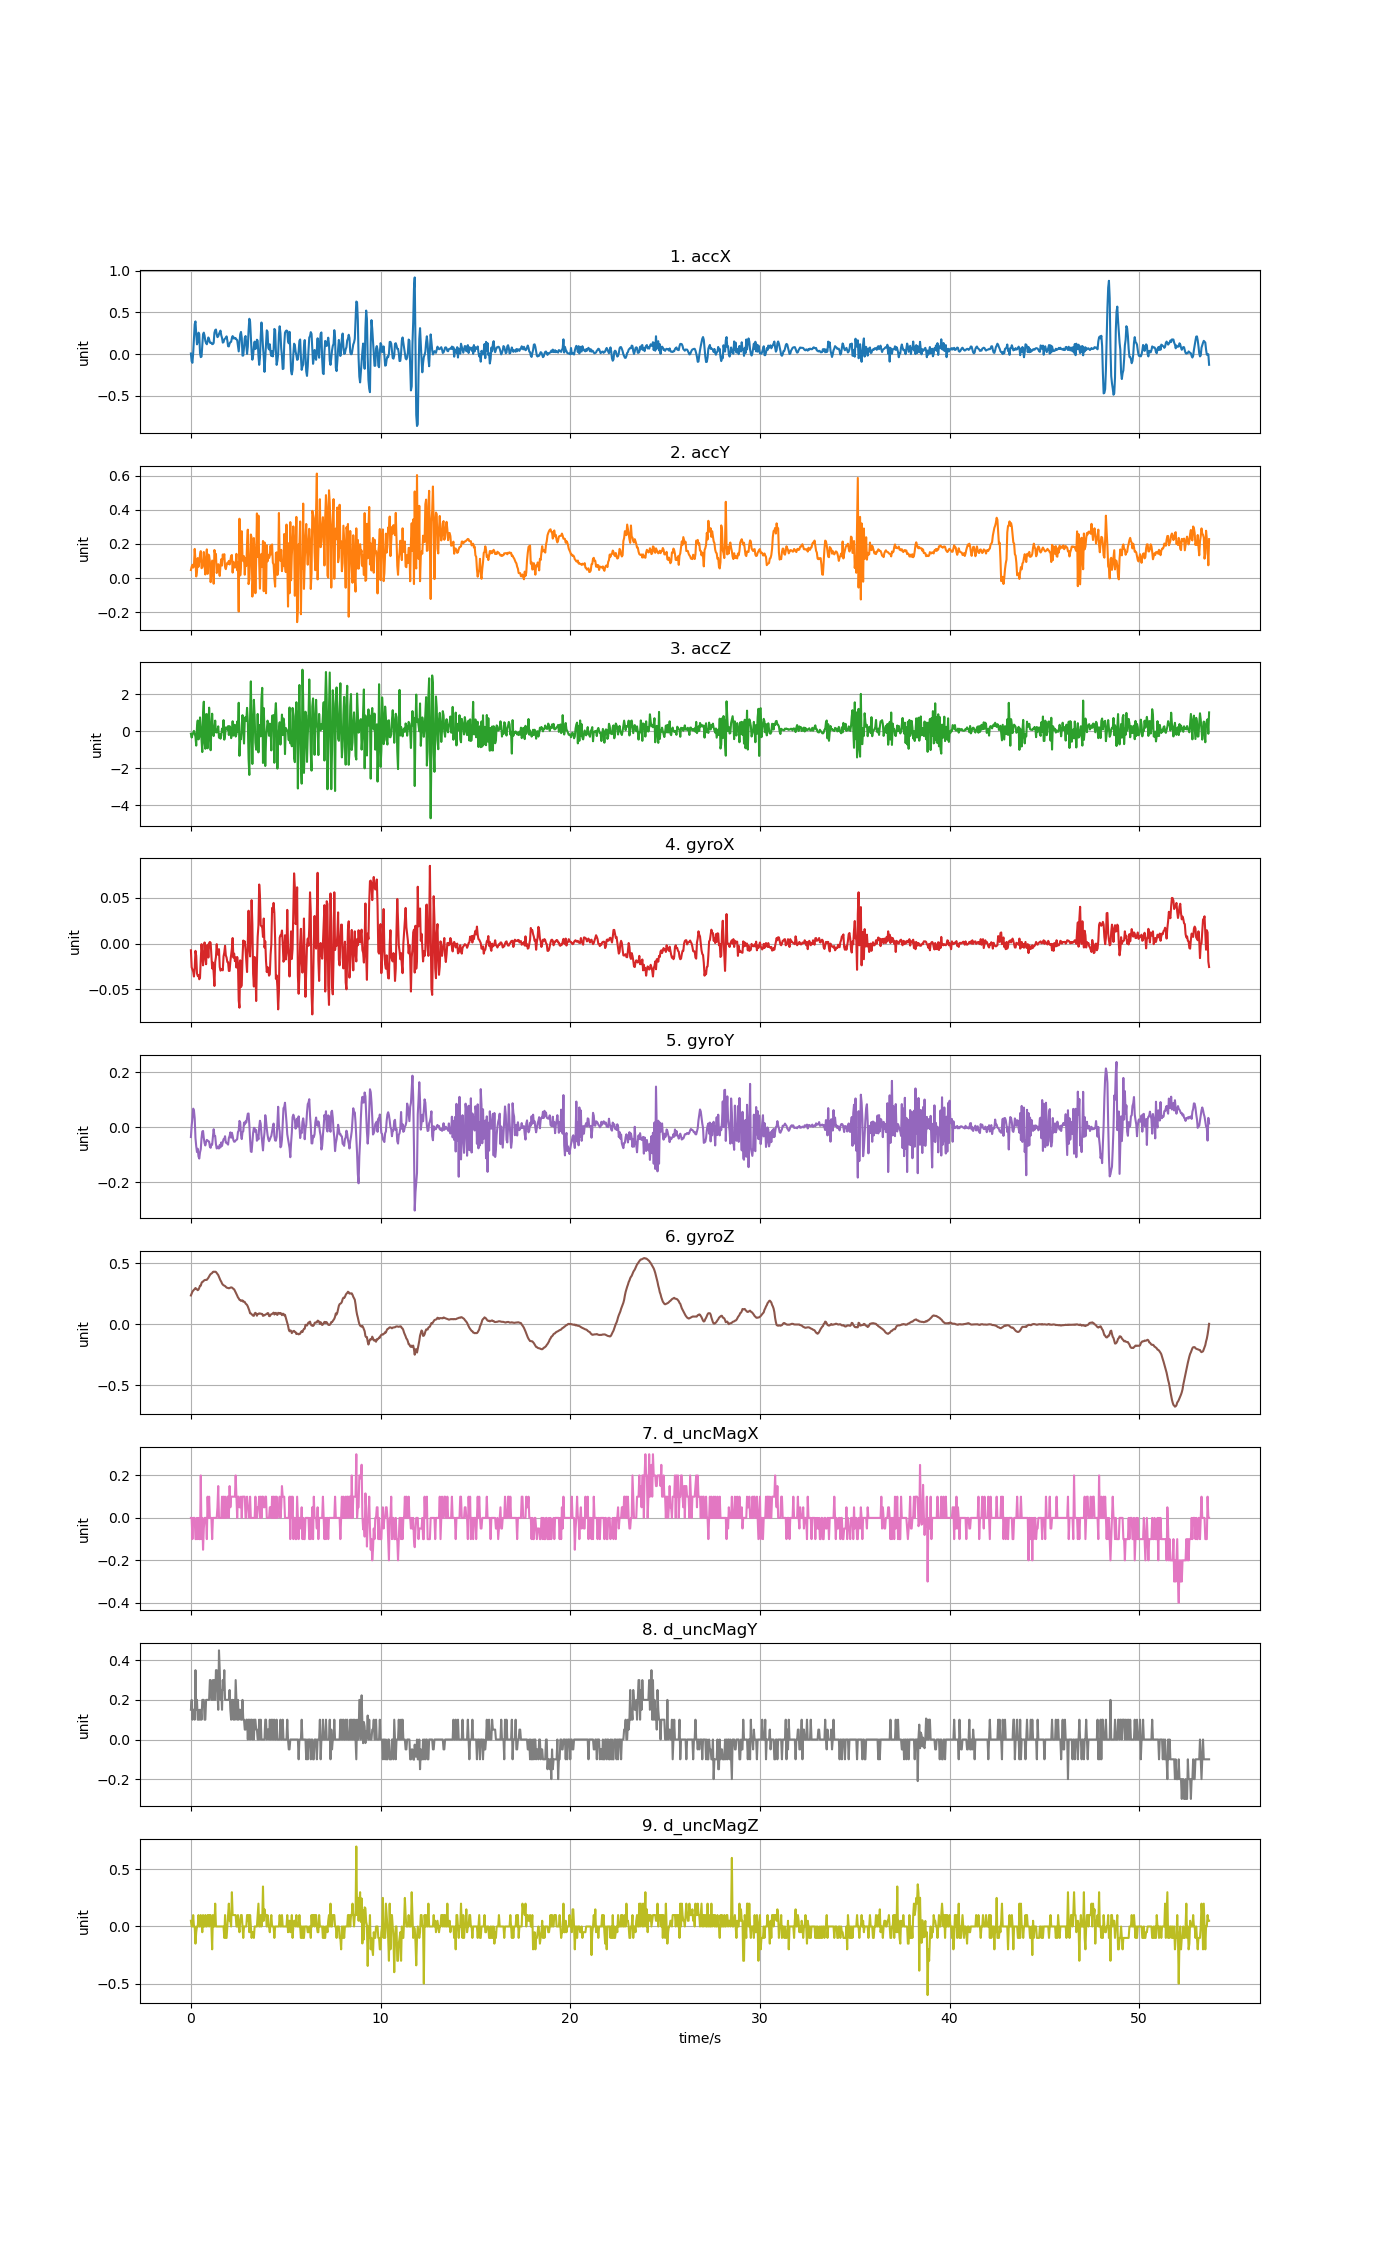

Source data for this figure (header and first rows):
accX, accY, accZ, gyroX, gyroY, gyroZ, d_uncMagX, d_uncMagY, d_uncMagZ
0.007422, 0.04741, -0.1319, -0.007343, -0.03608, 0.2366, 0.0, 0.15, 0.05
-0.08571, 0.06668, -0.3384, -0.02597, 0.005455, 0.2515, 0.0, 0.2, 0.0
-0.1039, 0.07829, -0.1948, -0.02842, 0.03233, 0.2677, -0.1, 0.09999, 0.0
0.01305, 0.06177, -0.09002, -0.03056, 0.06715, 0.2763, 0.0, 0.15, 0.09998
0.179, 0.06919, 0.0225, -0.03605, 0.06043, 0.2836, 0.0, 0.15, 0.0
0.3579, 0.1712, -0.12, -0.02689, 0.03172, 0.2879, 0.0, 0.1, 0.0
0.3917, 0.107, -0.2947, -0.007953, -0.03914, 0.2977, -0.1, 0.35, -0.15
0.2415, 0.009936, -0.7754, -0.01345, -0.06938, 0.2919, -0.1, 0.15, -0.05
0.1168, 0.03938, 0.2368, -0.03269, -0.09076, 0.2857, 0.0, 0.2, 0.0
0.1471, 0.1176, 0.5863, -0.03544, -0.07854, 0.2796, -0.1, 0.1, 0.0
0.2574, 0.06692, -0.4384, -0.03483, -0.1063, 0.2848, 0.0, 0.09999, 0.1
0.2404, 0.09792, -0.3175, -0.03911, -0.1143, 0.2989, -0.1, 0.15, 0.0
0.01125, 0.1352, 0.7539, -0.03727, -0.09167, 0.316, -0.1, 0.1, 0.0
-0.03603, 0.1583, 0.1865, -0.01712, -0.08007, 0.3166, 0.2, 0.15, 0.09998
-0.02975, 0.05818, -0.5138, -0.0006231, -0.04036, 0.3386, -0.1, 0.09999, 0.05
0.09469, 0.06345, -1.126, -0.01101, -0.01593, 0.3477, 0.0, 0.2, -0.05
0.2365, 0.08607, 0.9826, -0.02384, -0.01409, 0.3502, -0.15, 0.2, 0.1
0.2575, 0.1531, 1.606, -0.01528, -0.04036, 0.3575, -0.05, 0.2, 0.0
0.2209, 0.07494, -0.6497, 0.00121, -0.05807, 0.3618, 0.0, 0.1, 0.0
0.1577, 0.02155, -0.9471, -0.01101, -0.06663, 0.3642, 0.0, 0.1, 0.1
0.1316, 0.1194, 0.9275, -0.02261, -0.05441, 0.3636, 0.0, 0.2, 0.0
0.118, 0.1686, 0.9347, -0.003677, -0.04647, 0.3649, -0.1, 0.2, 0.0
0.1579, 0.02496, -0.922, -0.001234, -0.04891, 0.3728, 0.1, 0.2, 0.1
0.1994, 0.1381, -0.3247, -0.01528, -0.05105, 0.3813, 0.0, 0.2, 0.1
0.1784, 0.1325, 1.283, 0.0005986, -0.05258, 0.393, 0.1, 0.2, 0.0
0.1391, 0.09673, 0.1554, 0.00182, -0.0709, 0.4033, 0.0, 0.3, 0.09998
0.1335, -0.02346, -1.026, 0.0009041, -0.07518, 0.4119, 0.0, 0.3, 0.1
0.1362, 0.03041, 0.1793, -0.01223, -0.06235, 0.4162, 0.0, 0.2, 0.0
0.1196, 0.103, 0.955, -0.0272, -0.06388, 0.4204, -0.1, 0.2, -0.2
0.1208, 0.09948, 0.009336, -0.02078, -0.03486, 0.4296, 0.0, 0.3, 0.09998
0.1342, -0.0325, -0.2564, -0.03239, -0.007679, 0.4314, 0.0, 0.2, 0.0
0.2551, 0.1651, 0.08715, -0.04644, -0.03181, 0.4302, 0.0, 0.3, 0.0
0.2875, 0.1413, 0.5804, -0.02017, -0.03242, 0.4314, 0.0, 0.2, 0.2
0.2945, 0.1413, -0.05291, -0.01467, -0.06235, 0.429, 0.0, 0.35, 0.0
0.238, 0.03011, -0.06369, -0.0006231, -0.07762, 0.4207, 0.0, 0.35, 0.0
0.2035, 0.05064, 0.01772, -0.01162, -0.0709, 0.4137, 0.05, 0.25, 0.0
0.2134, 0.08152, 0.2691, -0.01223, -0.0764, 0.4039, 0.15, 0.15, 0.0
0.2409, 0.04166, -0.345, -0.006121, -0.07762, 0.3893, 0.0, 0.45, 0.0
0.2631, 0.01305, -0.1463, -0.02567, -0.06418, 0.3758, 0.0, 0.35, 0.0
0.2817, 0.07673, -0.4001, -0.02964, -0.07365, 0.3597, 0.0, 0.2, 0.0
0.226, 0.1107, -0.2289, -0.02872, -0.05563, 0.3496, 0.0, 0.25, 0.0
0.1941, 0.0738, 0.1482, -0.02781, -0.06846, 0.3349, 0.1, 0.15, 0.0
0.1379, 0.1385, -0.01221, -0.02933, -0.05441, 0.3258, 0.0, 0.3, 0.0
0.1435, 0.1153, 0.6067, -0.01406, -0.04403, 0.3203, 0.1, 0.25, 0.0
0.1757, 0.1403, -0.4527, -0.009786, -0.04341, 0.3172, 0.0, 0.35, -0.1
0.1872, 0.06548, -0.2037, -0.002456, -0.03303, 0.3135, 0.1, 0.2, 0.1
0.1929, 0.05267, 0.214, -0.01284, -0.05624, 0.3068, 0.0, 0.2, -0.1
0.2127, 0.07458, 0.1997, -0.01528, -0.05685, 0.3013, 0.0, 0.2, -0.1
0.1638, 0.0902, 0.1003, -0.02017, -0.06052, 0.2989, 0.1, 0.2, 0.0
0.09505, 0.0826, 0.2799, -0.02048, -0.06357, 0.2977, 0.1, 0.2, 0.1
0.0923, 0.101, -0.2014, -0.02994, -0.03975, 0.2952, 0.0, 0.2, 0.2
0.1273, 0.07997, 0.2799, -0.02994, -0.03242, 0.297, 0.15, 0.25, 0.05
0.1423, 0.1024, 0.1985, -0.01956, -0.01898, 0.3007, 0.05, 0.15, 0.05
0.147, 0.13, -0.3713, -0.01284, -0.03853, 0.3025, 0.1, 0.1, 0.0
0.1927, 0.1356, -0.1774, -0.00551, -0.02051, 0.3013, 0.1, 0.2, 0.3
0.2161, 0.03244, 0.5468, 0.006096, -0.03181, 0.2964, 0.1, 0.2, 0.1
0.1879, 0.09589, -0.2337, -0.01528, -0.04708, 0.2903, 0.1, 0.1, 0.1
0.1981, 0.06979, 0.3409, -0.01101, -0.05319, 0.2867, 0.1, 0.2, 0.09998
0.1869, 0.06141, 0.3541, -0.01925, -0.05258, 0.2751, 0.1, 0.09999, 0.1
0.1909, 0.08452, -0.2852, -0.01528, -0.0483, 0.2616, 0.2, 0.3, 0.1
... 1,283 more rows
